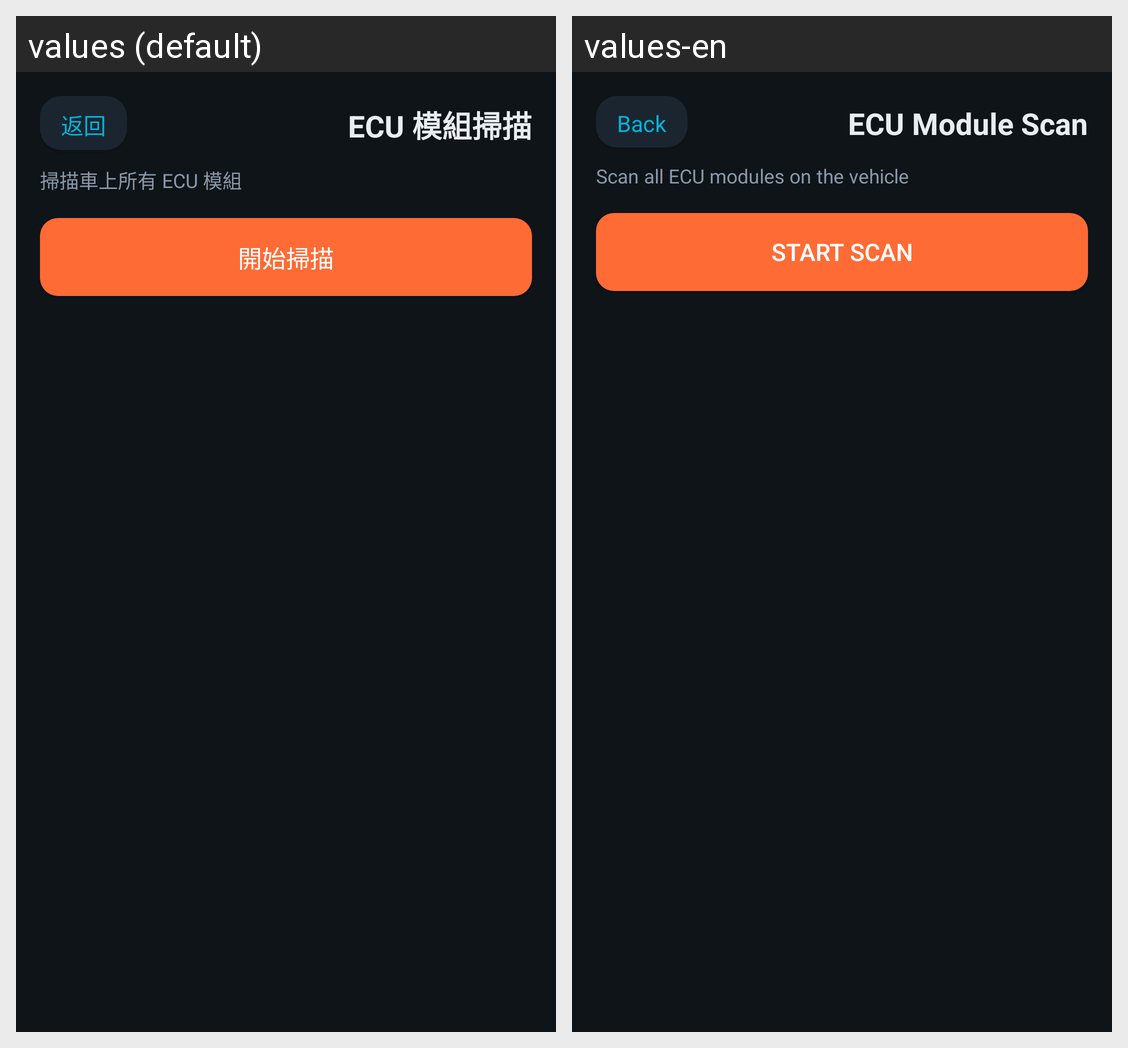

For this localized Android screen grid, give each drawn string resource with its value in every locale shown.
Android screen res/layout/activity_ecu_scan.xml rendered under 2 locales, left to right: values (default), values-en. Device: Nexus 5 (rendered at 1080×1920; each locale shown at half size, 540×960, under a caption strip naming it); theme Theme.HeliOBD.
Strings drawn on this screen, with the default value and each locale's value (text and hints the layout hard-codes, and strings that could not be matched under every locale, appear in the picture but are not listed):

common_back
  values: 返回
  values-en: Back

ecu_scan_title
  values: ECU 模組掃描
  values-en: ECU Module Scan

feat_desc_ecu_scan
  values: 掃描車上所有 ECU 模組
  values-en: Scan all ECU modules on the vehicle

ecu_scan_button
  values: 開始掃描
  values-en: Start scan
